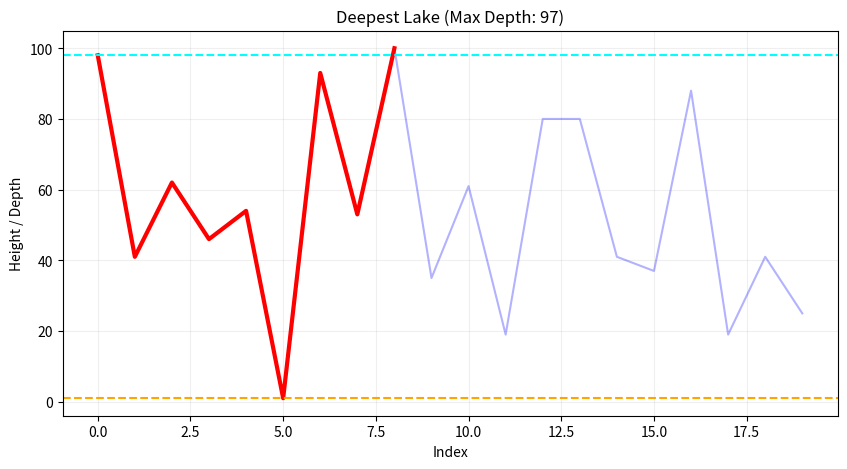

Reproduce this figure in Python.
import numpy as np
import matplotlib.pyplot as plt

# Configuration
num_points = 20
heights = np.random.randint(0, 101, size=num_points)

print("Generated Heights:", heights)

# Find the highest peaks to the left and right
max_left = np.maximum.accumulate(heights)
max_right = np.maximum.accumulate(heights[::-1])[::-1]

# Water surface level is determined by the lower of the two surrounding peaks
water_level = np.minimum(max_left, max_right)
depths = water_level - heights

# Identify the deepest point
deepest_idx = np.argmax(depths)
max_depth = depths[deepest_idx]

# Find the boundaries of this specific deepest lake
# Expand left until depth is 0
left_border = deepest_idx
while left_border > 0 and depths[left_border] > 0:
    left_border -= 1

# Expand right until depth is 0
right_border = deepest_idx
while right_border < num_points - 1 and depths[right_border] > 0:
    right_border += 1

# Visualization
plt.figure(figsize=(10, 5))

# Plot the entire landscape as a background
plt.plot(heights, linestyle='-', color='blue', alpha=0.3, label='Landscape')

# Slice the data to plot ONLY the deepest lake curves
lake_indices = range(left_border, right_border + 1)
lake_values = heights[left_border : right_border + 1]
# Highlight the deepest lake in red
plt.plot(lake_indices, lake_values, linestyle='-', color='red', linewidth=3, label='Deepest Lake')

# Paint lines to show the water level and depth
plt.axhline(y= heights[deepest_idx] + max_depth, color='cyan', linestyle='--', label='Water Level')
plt.axhline(y= heights[deepest_idx], color='orange', linestyle='--', label='Lake Surface')

# Formatting the plot
plt.title(f'Deepest Lake (Max Depth: {max_depth})')
plt.xlabel('Index')
plt.ylabel('Height / Depth')
plt.grid(True, alpha=0.2)

plt.show()